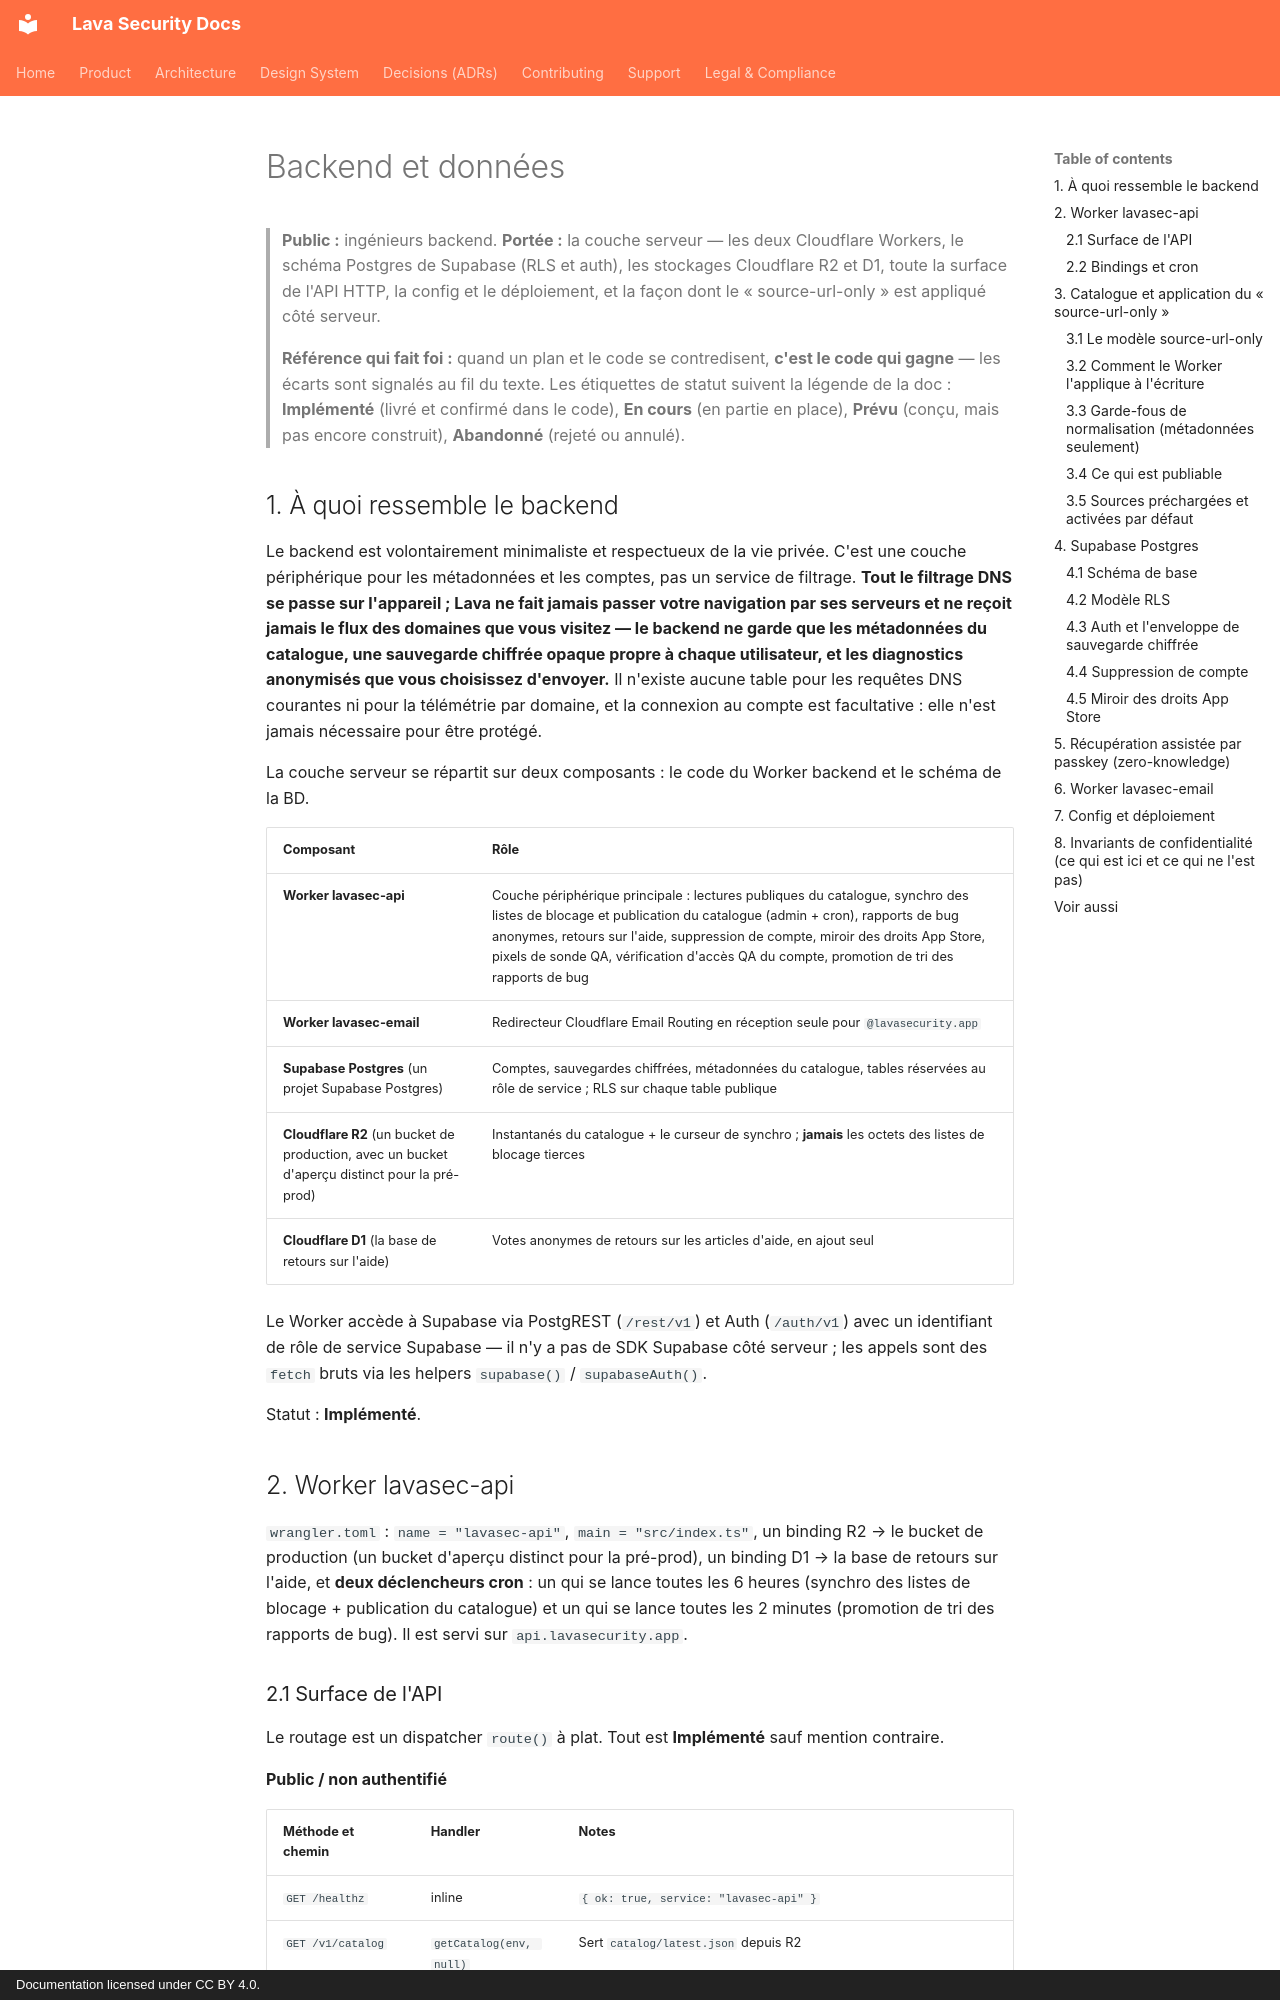

repository: lavasecurity/lavasec-doc · page: architecture/backend-and-data.fr/index.html · generator: mkdocs · copyright: Documentation licensed under CC BY 4.0.

---
last_reviewed: 2026-06-20
owner: engineering
source_repos: [lavasec-ios]
grounded_at: {lavasec-ios: "e1e4fe9"}
---

# Backend et données

> **Public :** ingénieurs backend. **Portée :** la couche serveur — les deux Cloudflare Workers, le schéma Postgres de Supabase (RLS et auth), les stockages Cloudflare R2 et D1, toute la surface de l'API HTTP, la config et le déploiement, et la façon dont le « source-url-only » est appliqué côté serveur.
>
> **Référence qui fait foi :** quand un plan et le code se contredisent, **c'est le code qui gagne** — les écarts sont signalés au fil du texte. Les étiquettes de statut suivent la légende de la doc : **Implémenté** (livré et confirmé dans le code), **En cours** (en partie en place), **Prévu** (conçu, mais pas encore construit), **Abandonné** (rejeté ou annulé).

## 1. À quoi ressemble le backend {#1-the-shape-of-the-backend}

Le backend est volontairement minimaliste et respectueux de la vie privée. C'est une couche périphérique pour les métadonnées et les comptes, pas un service de filtrage. **Tout le filtrage DNS se passe sur l'appareil ; Lava ne fait jamais passer votre navigation par ses serveurs et ne reçoit jamais le flux des domaines que vous visitez — le backend ne garde que les métadonnées du catalogue, une sauvegarde chiffrée opaque propre à chaque utilisateur, et les diagnostics anonymisés que vous choisissez d'envoyer.** Il n'existe aucune table pour les requêtes DNS courantes ni pour la télémétrie par domaine, et la connexion au compte est facultative : elle n'est jamais nécessaire pour être protégé.

La couche serveur se répartit sur deux composants : le code du Worker backend et le schéma de la BD.

| Composant | Rôle |
|---|---|
| **Worker lavasec-api** | Couche périphérique principale : lectures publiques du catalogue, synchro des listes de blocage et publication du catalogue (admin + cron), rapports de bug anonymes, retours sur l'aide, suppression de compte, miroir des droits App Store, pixels de sonde QA, vérification d'accès QA du compte, promotion de tri des rapports de bug |
| **Worker lavasec-email** | Redirecteur Cloudflare Email Routing en réception seule pour `@lavasecurity.app` |
| **Supabase Postgres** (un projet Supabase Postgres) | Comptes, sauvegardes chiffrées, métadonnées du catalogue, tables réservées au rôle de service ; RLS sur chaque table publique |
| **Cloudflare R2** (un bucket de production, avec un bucket d'aperçu distinct pour la pré-prod) | Instantanés du catalogue + le curseur de synchro ; **jamais** les octets des listes de blocage tierces |
| **Cloudflare D1** (la base de retours sur l'aide) | Votes anonymes de retours sur les articles d'aide, en ajout seul |

Le Worker accède à Supabase via PostgREST (`/rest/v1`) et Auth (`/auth/v1`) avec un identifiant de rôle de service Supabase — il n'y a pas de SDK Supabase côté serveur ; les appels sont des `fetch` bruts via les helpers `supabase()` / `supabaseAuth()`.

Statut : **Implémenté**.

## 2. Worker lavasec-api {#2-lavasec-api-worker}

`wrangler.toml` : `name = "lavasec-api"`, `main = "src/index.ts"`, un binding R2 → le bucket de production (un bucket d'aperçu distinct pour la pré-prod), un binding D1 → la base de retours sur l'aide, et **deux déclencheurs cron** : un qui se lance toutes les 6 heures (synchro des listes de blocage + publication du catalogue) et un qui se lance toutes les 2 minutes (promotion de tri des rapports de bug). Il est servi sur `api.lavasecurity.app`.
